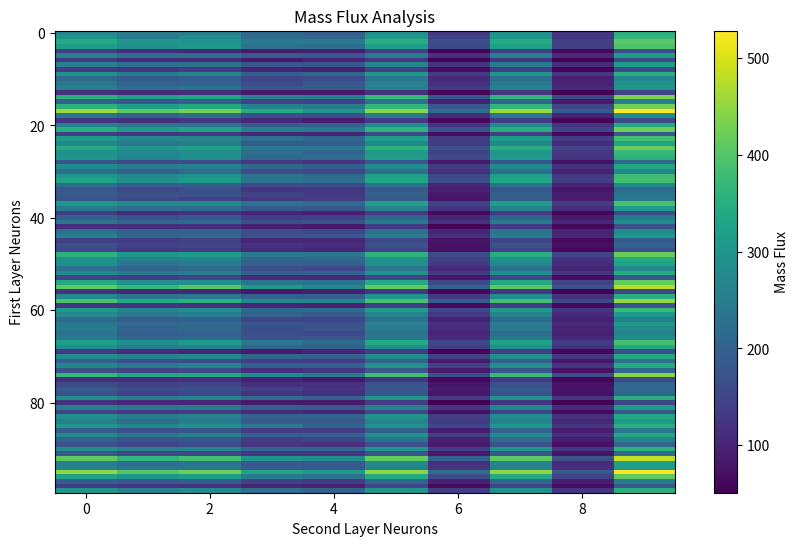

Recreate this plot in Python.
import numpy as np
import matplotlib.pyplot as plt

# Define the network structure
neurons_in_first_layer = 100
neurons_in_second_layer = 10
synaptic_weights = np.zeros((neurons_in_first_layer, neurons_in_second_layer))

# Simulate the network and record spike times
# Replace this section with your actual network simulation and spike recording code
spike_times = [[] for _ in range(neurons_in_first_layer)]

# Simulated spike times (for demonstration purposes)
for i in range(neurons_in_first_layer):
    spike_times[i] = np.sort(np.random.uniform(0, 100, size=np.random.randint(10, 30)))

# Mass flux analysis
mass_flux = np.zeros((neurons_in_first_layer, neurons_in_second_layer))

for i in range(neurons_in_first_layer):
    for j in range(neurons_in_second_layer):
        source_spike_times = spike_times[i]
        target_spike_times = spike_times[j]

        for source_time in source_spike_times:
            for target_time in target_spike_times:
                if source_time < target_time:
                    mass_flux[i, j] += 1

# Visualize the mass flux matrix
plt.figure(figsize=(10, 6))
plt.imshow(mass_flux, cmap='viridis', interpolation='none', aspect='auto')
plt.colorbar(label='Mass Flux')
plt.title('Mass Flux Analysis')
plt.xlabel('Second Layer Neurons')
plt.ylabel('First Layer Neurons')
plt.show()

# Print the mass flux matrix (for demonstration)
print('Mass Flux Matrix:')
print(mass_flux)